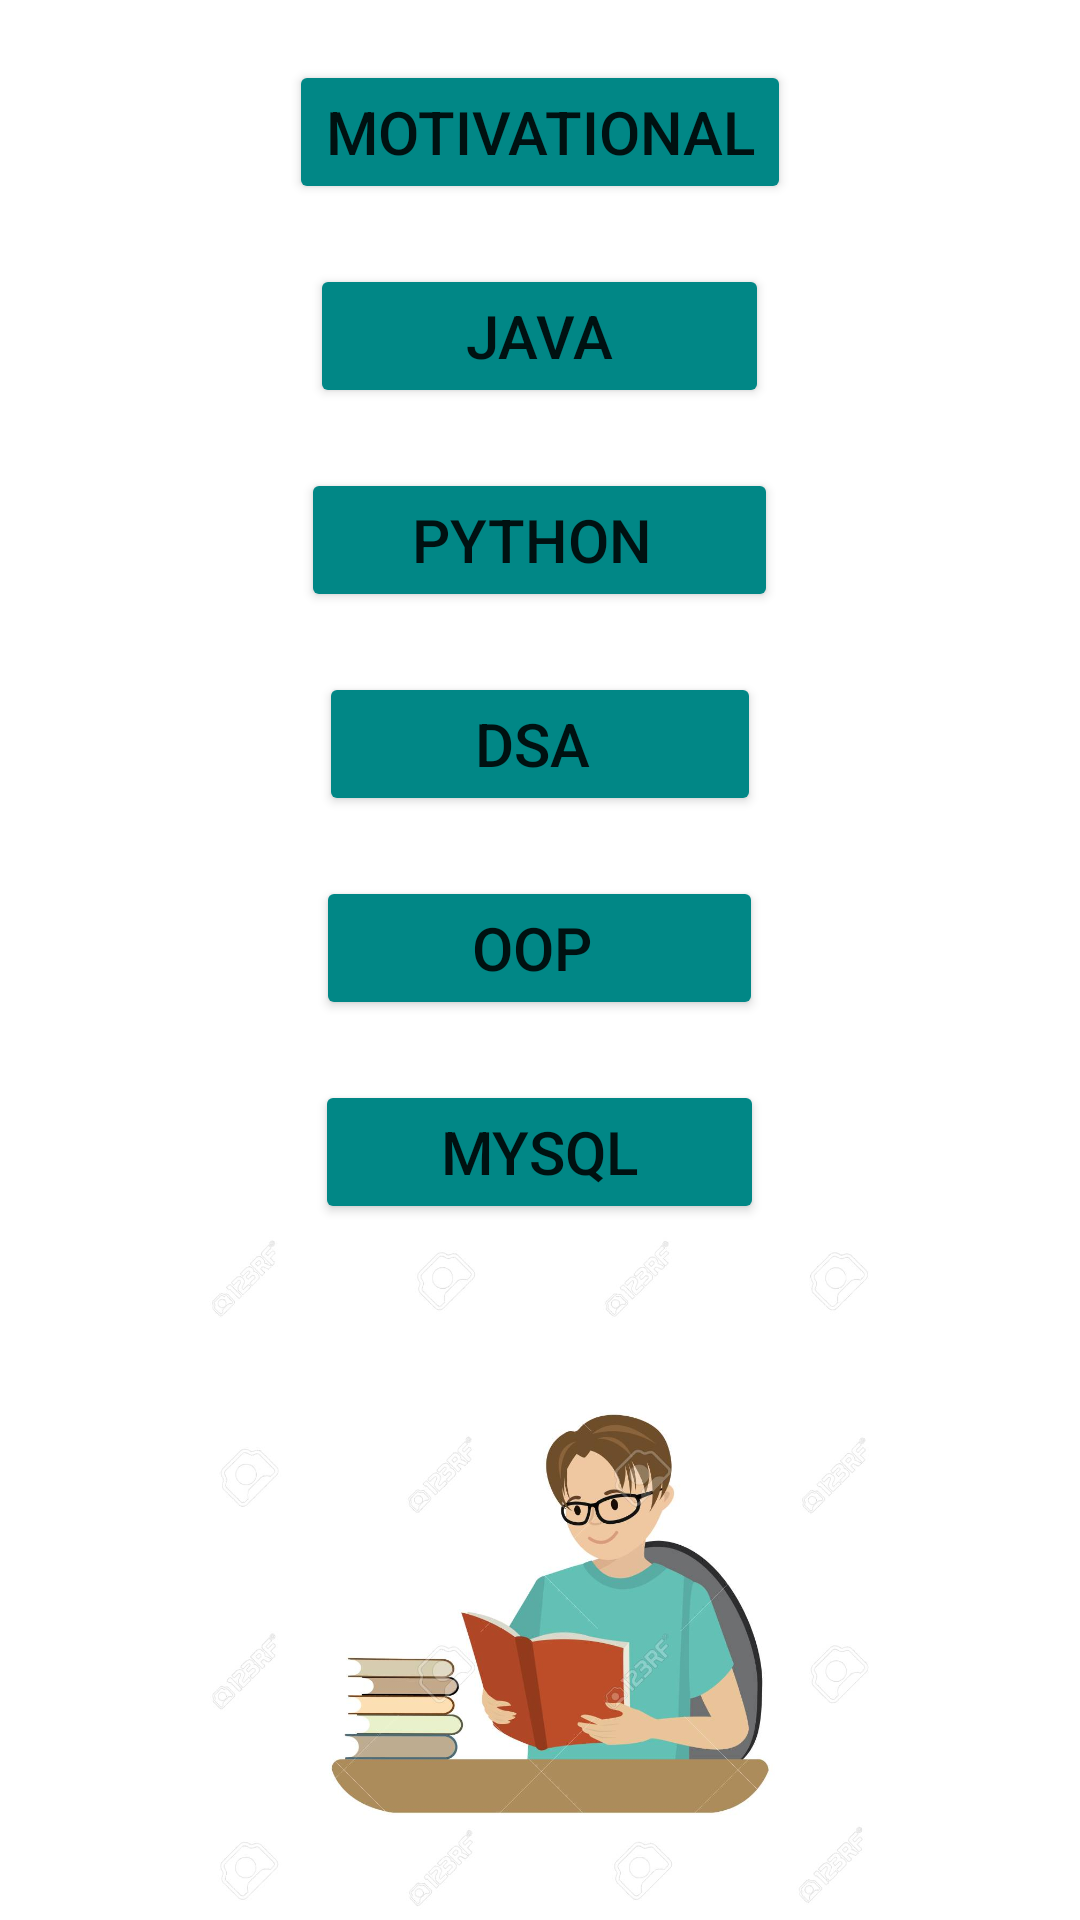

The Android layout XML behind this screen, and the referenced resources:
<!-- AndroidManifest.xml: application theme Theme.PdfBookApp -->
<!-- res/layout/activity_main.xml -->
<?xml version="1.0" encoding="utf-8"?>
<LinearLayout xmlns:android="http://schemas.android.com/apk/res/android"
    xmlns:app="http://schemas.android.com/apk/res-auto"
    xmlns:tools="http://schemas.android.com/tools"
    android:layout_width="match_parent"
    android:layout_height="match_parent"
    android:orientation="vertical"
    android:gravity="center"
    tools:context=".MainActivity">


    <Button
        android:id="@+id/motivationalButton"
        android:layout_width="wrap_content"
        android:layout_height="wrap_content"
        android:layout_marginTop="20dp"
        android:backgroundTint="@color/teal_700"
        android:text="Motivational"
        android:textSize="20sp" />

    <Button
        android:id="@+id/javaButton"
        android:layout_width="wrap_content"
        android:layout_height="wrap_content"
        android:backgroundTint="@color/teal_700"
        android:text="        Java        "
        android:textSize="20sp"
        android:layout_marginTop="20dp"
        />

    <Button
        android:id="@+id/pythonButton"
        android:layout_width="wrap_content"
        android:layout_height="wrap_content"
        android:backgroundTint="@color/teal_700"
        android:text="     Python      "
        android:textSize="20sp"
        android:layout_marginTop="20dp"
        />


    <Button
        android:id="@+id/dsaButton"
        android:layout_width="wrap_content"
        android:layout_height="wrap_content"
        android:backgroundTint="@color/teal_700"
        android:text="        DSA         "
        android:textSize="20sp"
        android:layout_marginTop="20dp"
        />

    <Button
        android:id="@+id/oopButton"
        android:layout_width="wrap_content"
        android:layout_height="wrap_content"
        android:backgroundTint="@color/teal_700"
        android:text="        OOP         "
        android:textSize="20sp"
        android:layout_marginTop="20dp"
        />

    <Button
        android:id="@+id/mysqlButton"
        android:layout_width="wrap_content"
        android:layout_height="wrap_content"
        android:layout_marginTop="20dp"
        android:backgroundTint="@color/teal_700"
        android:text="      MySQL      "
        android:textSize="20sp" />

    <ImageView
        android:id="@+id/imageView"
        android:layout_width="match_parent"
        android:layout_height="wrap_content"
        app:srcCompat="@drawable/reading" />


</LinearLayout>
<!-- resources referenced by this layout -->
<resources>
  <!-- drawable reading: jpg bitmap (drawable, 76301 bytes) -->
  <style name="Theme.PdfBookApp" parent="Theme.MaterialComponents.DayNight.DarkActionBar">
          
          <item name="colorPrimary">@color/teal_700</item>
          <item name="colorPrimaryVariant">@color/teal_700</item>
          <item name="colorOnPrimary">@color/white</item>
          
          <item name="colorSecondary">@color/teal_200</item>
          <item name="colorSecondaryVariant">@color/teal_700</item>
          <item name="colorOnSecondary">@color/black</item>
          
          <item name="android:statusBarColor" tools:targetApi="l">?attr/colorPrimaryVariant</item>
          
      </style>
  <!-- not gathered from this repository: default colours our renderer supplied (Android Studio template values) -->
  <color name="teal_200">#FF03DAC5</color>
  <color name="teal_700">#FF018786</color>
  <color name="black">#FF000000</color>
  <color name="white">#FFFFFFFF</color>
</resources>
